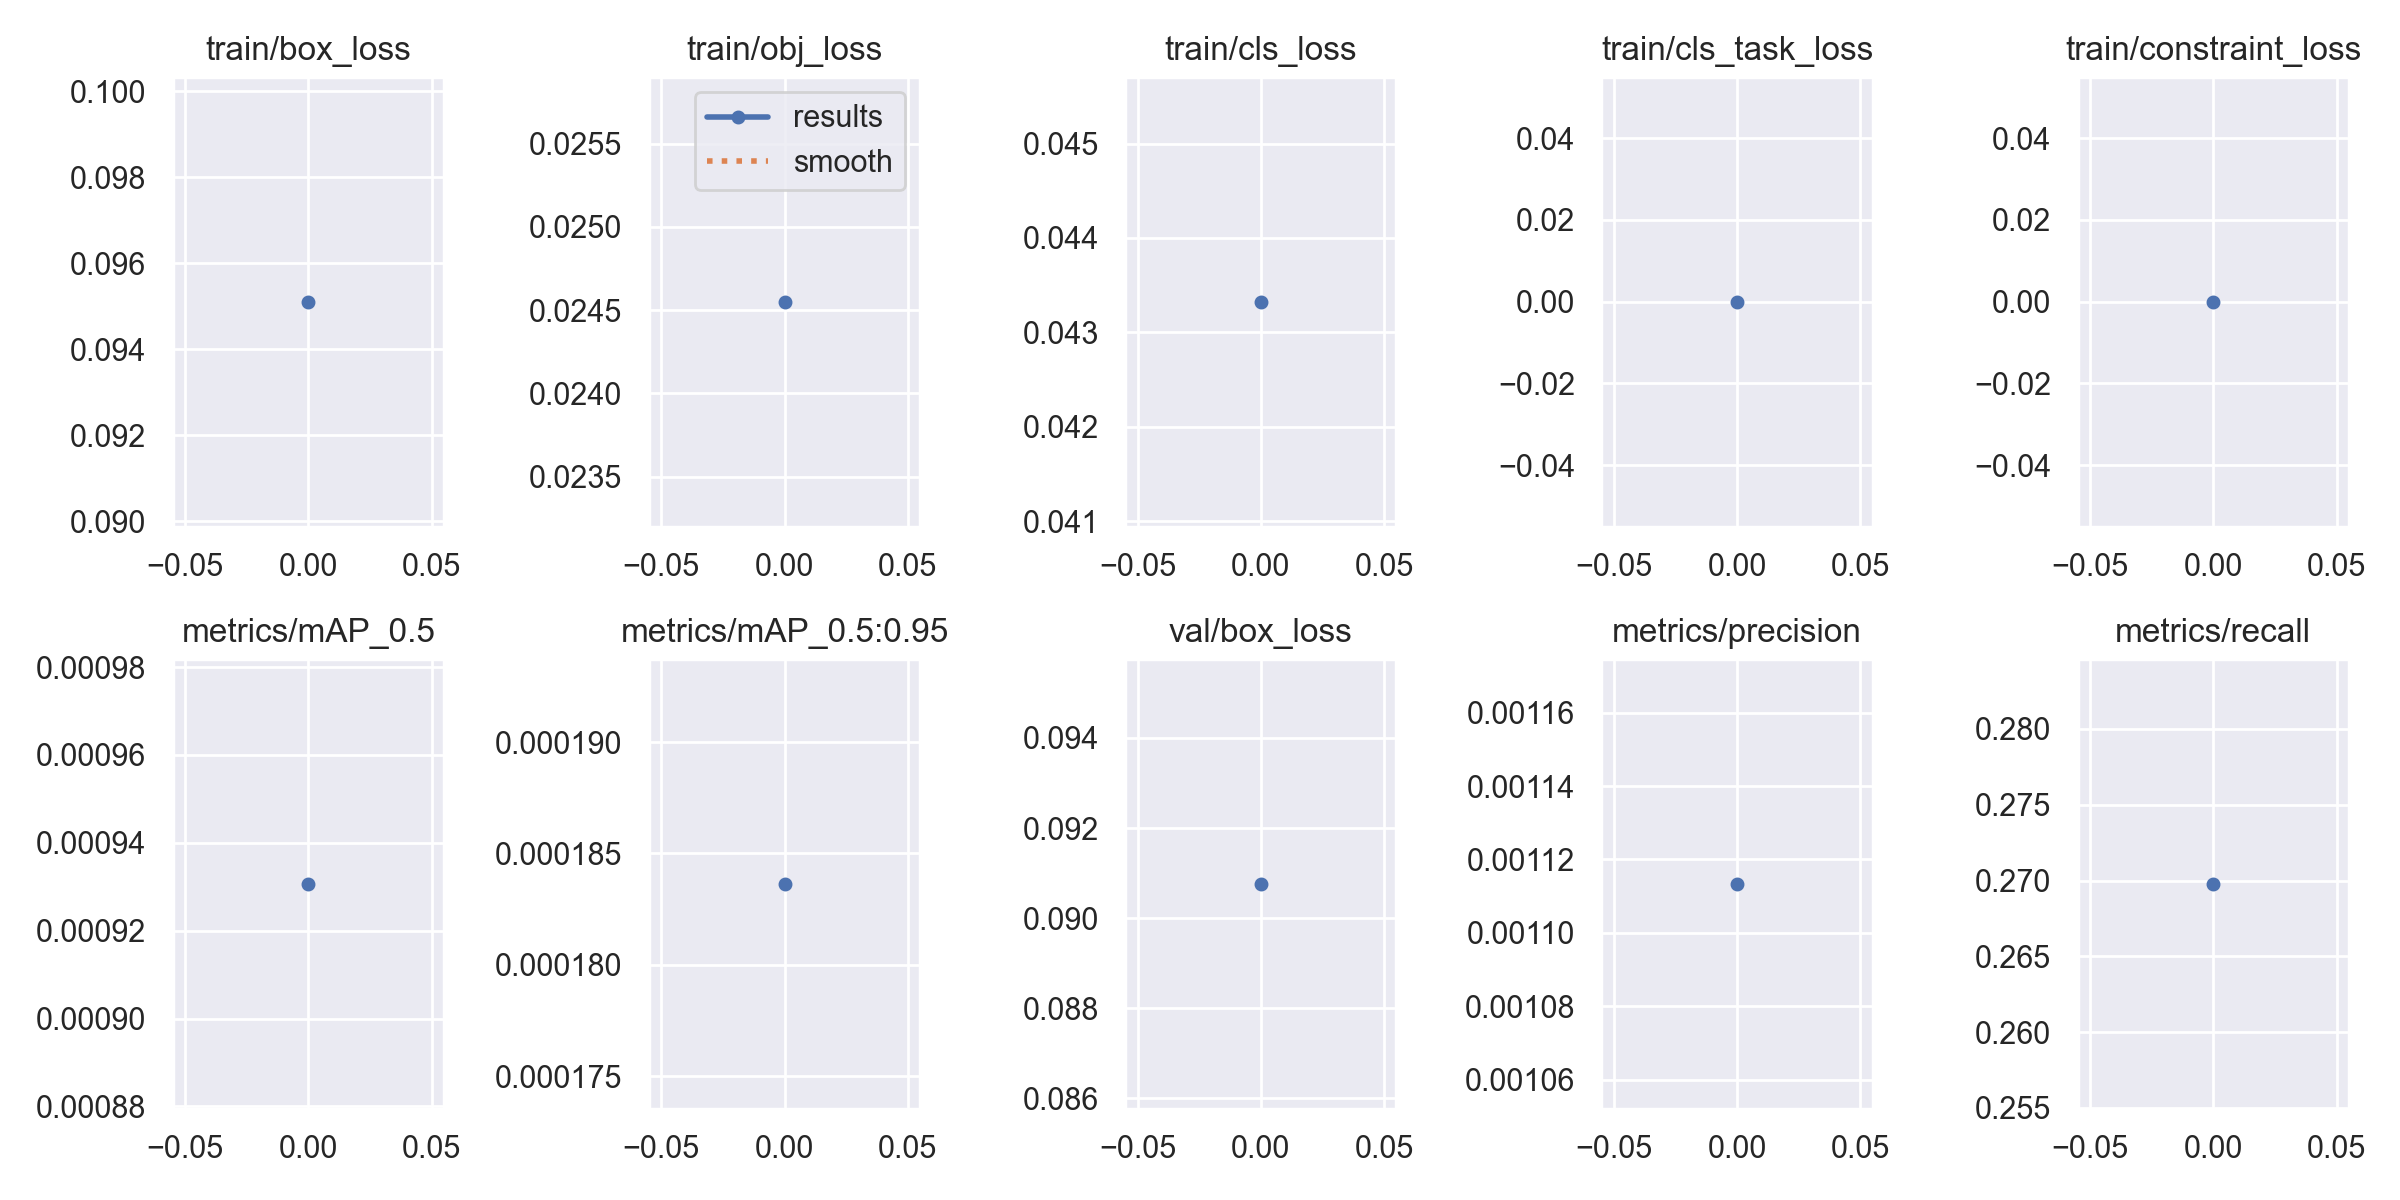

Data behind this chart, as committed beside it:
epoch, train/box_loss, train/obj_loss, train/cls_loss, train/cls_task_loss, train/constraint_loss, metrics/precision, metrics/recall, metrics/mAP_0.5, metrics/mAP_0.5:0.95, val/box_loss, val/obj_loss, val/cls_loss, val/cls_task_loss, val/constraint_loss, x/lr0, x/lr1, x/lr2
0, 0.09511, 0.02455, 0.04332, 0, 0, 0.001113, 0.2698, 0.0009307, 0.0001836, 0.09076, 0.0235, 0.04651, 0, 0, 0.07006, 0.003327, 0.003327
